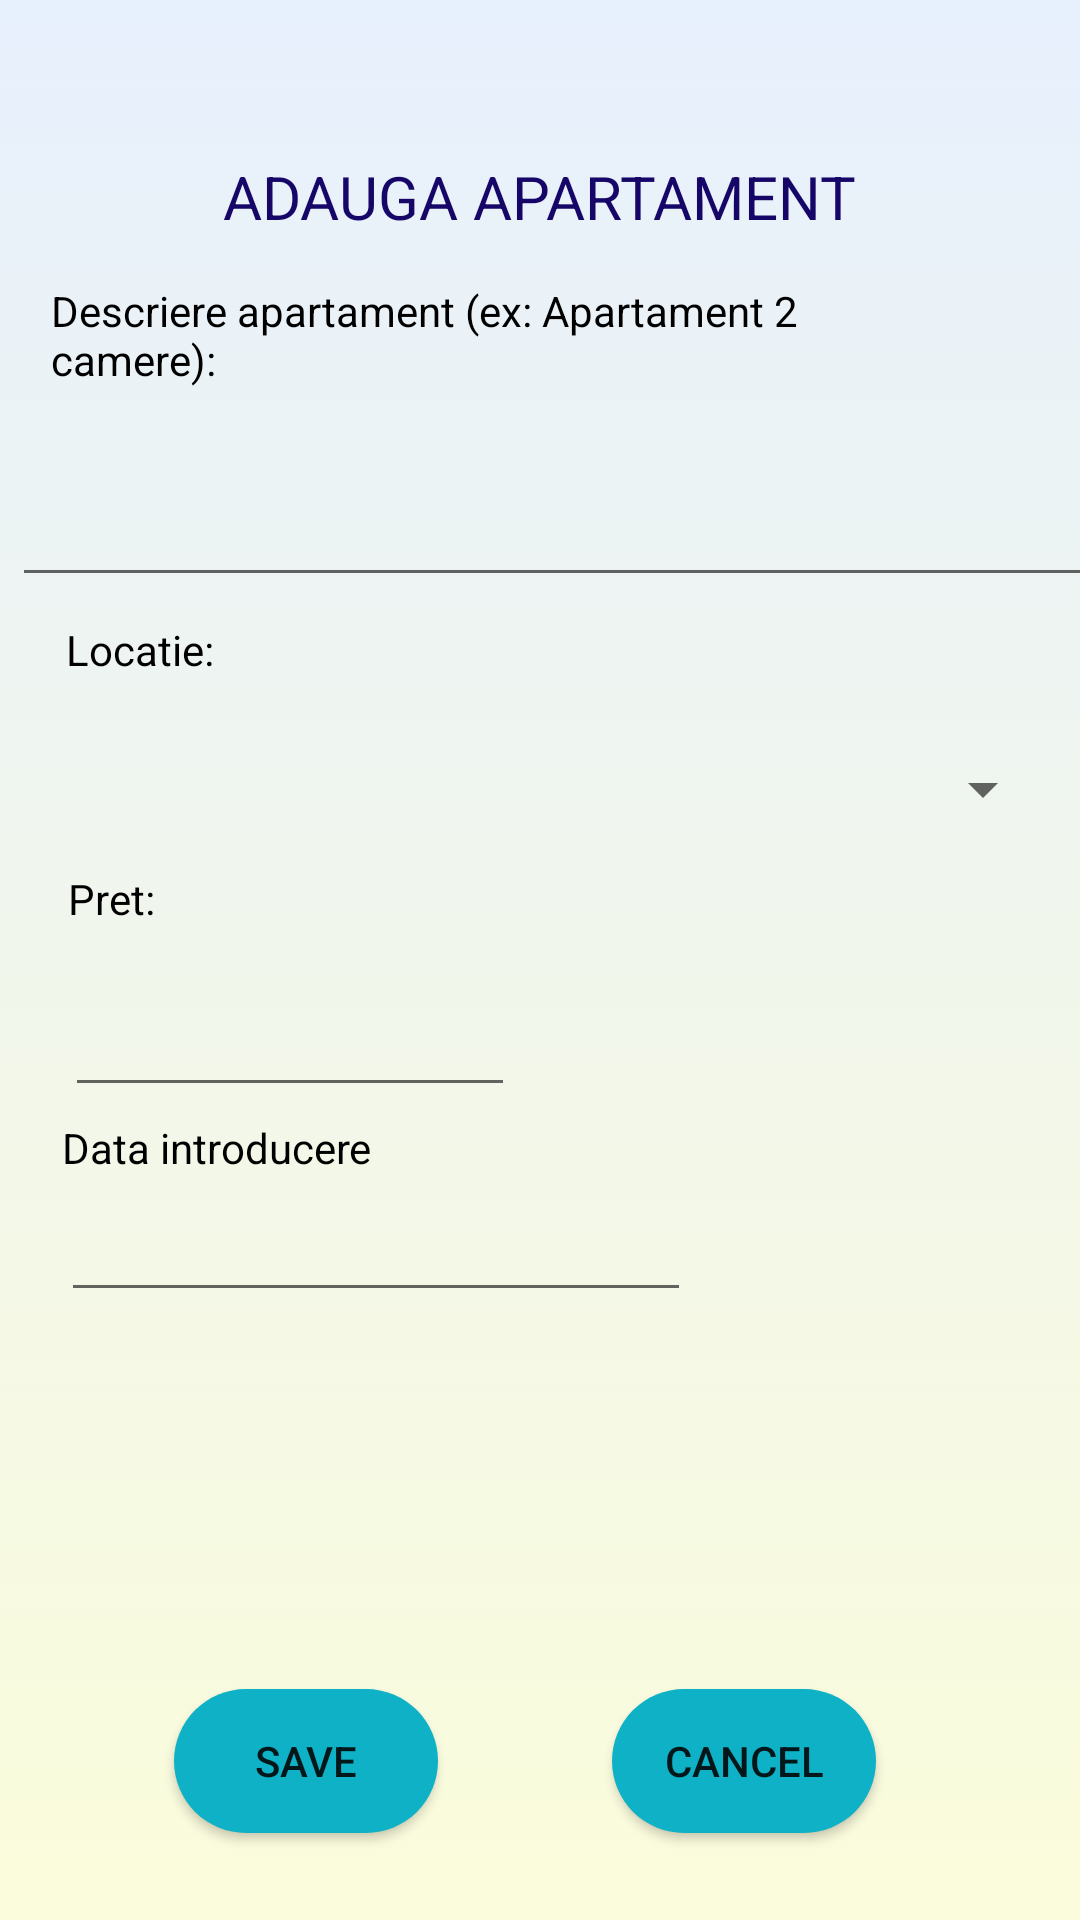

The Android layout XML behind this screen, and the referenced resources:
<!-- AndroidManifest.xml: application theme Theme.GestiuneChirii -->
<!-- res/layout/activity_add_apartament.xml -->
<?xml version="1.0" encoding="utf-8"?>
<androidx.constraintlayout.widget.ConstraintLayout xmlns:android="http://schemas.android.com/apk/res/android"
    xmlns:app="http://schemas.android.com/apk/res-auto"
    xmlns:tools="http://schemas.android.com/tools"
    android:layout_width="match_parent"
    android:layout_height="match_parent"
    android:background="@drawable/coloradd"
    tools:context=".AddApartamentActivity">

    <TextView
        android:id="@+id/tv_title_addAP"
        android:layout_width="wrap_content"
        android:layout_height="wrap_content"
        android:layout_marginLeft="10dp"
        android:layout_marginTop="52dp"
        android:layout_marginRight="10dp"
        android:text="@string/add_app"
        android:textSize="20dp"
        android:textColor="#150668"
        android:textAlignment="center"
        android:textAllCaps="true"
        app:layout_constraintEnd_toEndOf="parent"
        app:layout_constraintHorizontal_bias="0.498"
        app:layout_constraintStart_toStartOf="parent"
        app:layout_constraintTop_toTopOf="parent" />

    <TextView
        android:id="@+id/tv_addAP_textDesc"
        android:layout_width="285dp"
        android:layout_height="49dp"
        android:textColor="@color/black"
        android:layout_marginLeft="10dp"
        android:layout_marginTop="15dp"
        android:layout_marginRight="10dp"
        android:text="@string/desc_add_ap"
        app:layout_constraintEnd_toEndOf="parent"
        app:layout_constraintHorizontal_bias="0.126"
        app:layout_constraintStart_toStartOf="parent"
        app:layout_constraintTop_toBottomOf="@id/tv_title_addAP" />

    <EditText
        android:id="@+id/et_add_descriptionTextAp"
        android:layout_width="360dp"
        android:layout_height="48dp"
        android:layout_marginLeft="10dp"
        android:layout_marginTop="8dp"
        android:layout_marginRight="10dp"
        android:ems="10"
        android:inputType="textPostalAddress"
        app:layout_constraintEnd_toEndOf="parent"
        app:layout_constraintHorizontal_bias="0.313"
        app:layout_constraintStart_toStartOf="parent"
        app:layout_constraintTop_toBottomOf="@id/tv_addAP_textDesc"
        tools:ignore="SpeakableTextPresentCheck" />

    <TextView
        android:id="@+id/tv_addAP"
        android:layout_width="120dp"
        android:layout_height="29dp"
        android:layout_marginLeft="10dp"
        android:layout_marginTop="8dp"
        android:layout_marginRight="10dp"
        android:textColor="@color/black"
        android:text="@string/locatie_tv"
        app:layout_constraintEnd_toEndOf="parent"
        app:layout_constraintHorizontal_bias="0.054"
        app:layout_constraintStart_toStartOf="parent"
        app:layout_constraintTop_toBottomOf="@id/et_add_descriptionTextAp" />

    <Spinner
        android:id="@+id/spn_addAP_location"
        android:layout_width="342dp"
        android:layout_height="38dp"
        android:layout_marginLeft="10dp"
        android:layout_marginTop="8dp"
        android:layout_marginRight="10dp"
        app:layout_constraintEnd_toEndOf="parent"
        app:layout_constraintHorizontal_bias="0.318"
        app:layout_constraintStart_toStartOf="parent"
        app:layout_constraintTop_toBottomOf="@id/tv_addAP"
        tools:ignore="SpeakableTextPresentCheck,TouchTargetSizeCheck" />

    <TextView
        android:id="@+id/tv_addAP_price"
        android:layout_width="71dp"
        android:layout_height="31dp"
        android:layout_marginLeft="10dp"
        android:layout_marginTop="8dp"
        android:layout_marginRight="10dp"
        android:textColor="@color/black"
        android:text="@string/pret_tv_add"
        app:layout_constraintEnd_toEndOf="parent"
        app:layout_constraintHorizontal_bias="0.047"
        app:layout_constraintStart_toStartOf="parent"
        app:layout_constraintTop_toBottomOf="@id/spn_addAP_location" />

    <EditText
        android:id="@+id/et_add_priceAp"
        android:layout_width="150dp"
        android:layout_height="40dp"
        android:layout_marginLeft="10dp"
        android:layout_marginTop="8dp"
        android:layout_marginRight="10dp"
        android:ems="10"
        android:inputType="textPostalAddress"
        app:layout_constraintEnd_toEndOf="parent"
        app:layout_constraintHorizontal_bias="0.061"
        app:layout_constraintStart_toStartOf="parent"
        app:layout_constraintTop_toBottomOf="@id/tv_addAP_price" />

    <TextView
        android:id="@+id/tv_add_date"
        android:layout_width="wrap_content"
        android:layout_height="wrap_content"
        android:layout_marginLeft="10dp"
        android:layout_marginTop="4dp"
        android:layout_marginRight="10dp"
        android:text="@string/data_introducere_tv"
        android:textColor="@color/black"
        app:layout_constraintEnd_toEndOf="parent"
        app:layout_constraintHorizontal_bias="0.045"
        app:layout_constraintStart_toStartOf="parent"
        app:layout_constraintTop_toBottomOf="@id/et_add_priceAp" />

    <EditText
        android:id="@+id/et_add_dateAddApartament"
        android:layout_width="wrap_content"
        android:layout_height="wrap_content"

        android:layout_marginLeft="10dp"
        android:layout_marginTop="4dp"
        android:layout_marginRight="10dp"
        android:ems="10"
        android:inputType="textPostalAddress"
        app:layout_constraintEnd_toEndOf="parent"
        app:layout_constraintHorizontal_bias="0.079"
        app:layout_constraintStart_toStartOf="parent"
        app:layout_constraintTop_toBottomOf="@id/tv_add_date" />

    <Button
        android:id="@+id/btn_add_saveAp"
        android:layout_width="wrap_content"
        android:layout_height="wrap_content"
        android:layout_marginBottom="29dp"
        android:background="@drawable/buttonsign"
        android:text="@string/save_btn"
        app:layout_constraintBottom_toBottomOf="parent"
        app:layout_constraintEnd_toStartOf="@id/btn_add_cancelAp"

        app:layout_constraintStart_toStartOf="parent" />

    <Button
        android:id="@+id/btn_add_cancelAp"
        android:layout_width="wrap_content"
        android:layout_height="wrap_content"
        android:layout_marginEnd="10dp"
        android:layout_marginBottom="29dp"
        android:background="@drawable/buttonsign"
        android:text="@string/cancel_btn_add"
        app:layout_constraintBottom_toBottomOf="parent"
        app:layout_constraintEnd_toEndOf="parent"
        app:layout_constraintHorizontal_bias="0.637"
        app:layout_constraintStart_toEndOf="@id/btn_add_saveAp" />





</androidx.constraintlayout.widget.ConstraintLayout>
<!-- resources referenced by this layout -->
<resources>
  <color name="black">#FF000000</color>
  <!-- drawable buttonsign (drawable) -->
  <?xml version="1.0" encoding="utf-8"?>
  <shape    xmlns:android="http://schemas.android.com/apk/res/android"
      android:shape="rectangle">
          <solid android:color="#0EB1C6"/>
          <corners android:radius="30dp"/>
          <size android:height="15dp" android:width="80dp"/>
  </shape>
  <!-- drawable coloradd (drawable) -->
  <?xml version="1.0" encoding="utf-8"?>
  <selector xmlns:android="http://schemas.android.com/apk/res/android">
  
      <item>
          <shape>
              <gradient android:angle="90"
                  android:startColor="#fbfcdb"
                  android:endColor="#e7f0fd"
                  android:type="linear"
                  />
  
          </shape>
  
      </item>
  </selector>
  <string name="add_app">Adauga Apartament</string>
  <string name="cancel_btn_add">Cancel</string>
  <string name="data_introducere_tv">Data introducere</string>
  <string name="desc_add_ap">Descriere apartament (ex: Apartament 2 camere):</string>
  <string name="locatie_tv">Locatie:</string>
  <string name="pret_tv_add">Pret:</string>
  <string name="save_btn">Save</string>
  <style name="Theme.GestiuneChirii" parent="Theme.MaterialComponents.DayNight.DarkActionBar">
          
          <item name="colorPrimary">@color/purple_500</item>
          <item name="colorPrimaryVariant">@color/purple_700</item>
          <item name="colorOnPrimary">@color/white</item>
          
          <item name="colorSecondary">@color/teal_200</item>
          <item name="colorSecondaryVariant">@color/teal_700</item>
          <item name="colorOnSecondary">@color/black</item>
          
          <item name="android:statusBarColor" tools:targetApi="l">?attr/colorPrimaryVariant</item>
          
      </style>
  <color name="purple_500">#FF6200EE</color>
  <color name="purple_700">#FF3700B3</color>
  <color name="white">#FFFFFFFF</color>
  <color name="teal_200">#FF03DAC5</color>
  <color name="teal_700">#FF018786</color>
</resources>
